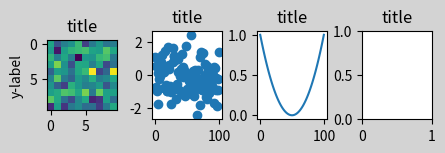

Here is the Python script that generated this plot:
# ---
# jupyter:
#   jupytext:
#     formats: ipynb,py:percent
#     text_representation:
#       extension: .py
#       format_name: percent
#       format_version: '1.3'
#       jupytext_version: 1.14.0
#   kernelspec:
#     display_name: Python 3 (ipykernel)
#     language: python
#     name: python3
# ---

# %%
import numpy as np
import matplotlib.pylab as plt
import matplotlib as mpl
mpl.rcParams["figure.facecolor"]='lightgrey'
mpl.rcParams["figure.dpi"]=200

# %%
fig, AX = plt.subplots(1, 4, figsize=(7,1.5))
plt.subplots_adjust(wspace=0.5, top=.7, left=.35)
# fig.patch.set_facecolor('tab:grey')
AX[0].imshow(np.random.randn(10,10))
AX[0].set_ylabel('y-label')
AX[1].scatter(np.arange(100), np.random.randn(100))
AX[2].plot(np.arange(100), np.linspace(-1,1,100)**2)
for ax in AX:
    ax.set_title('title')

# %%
